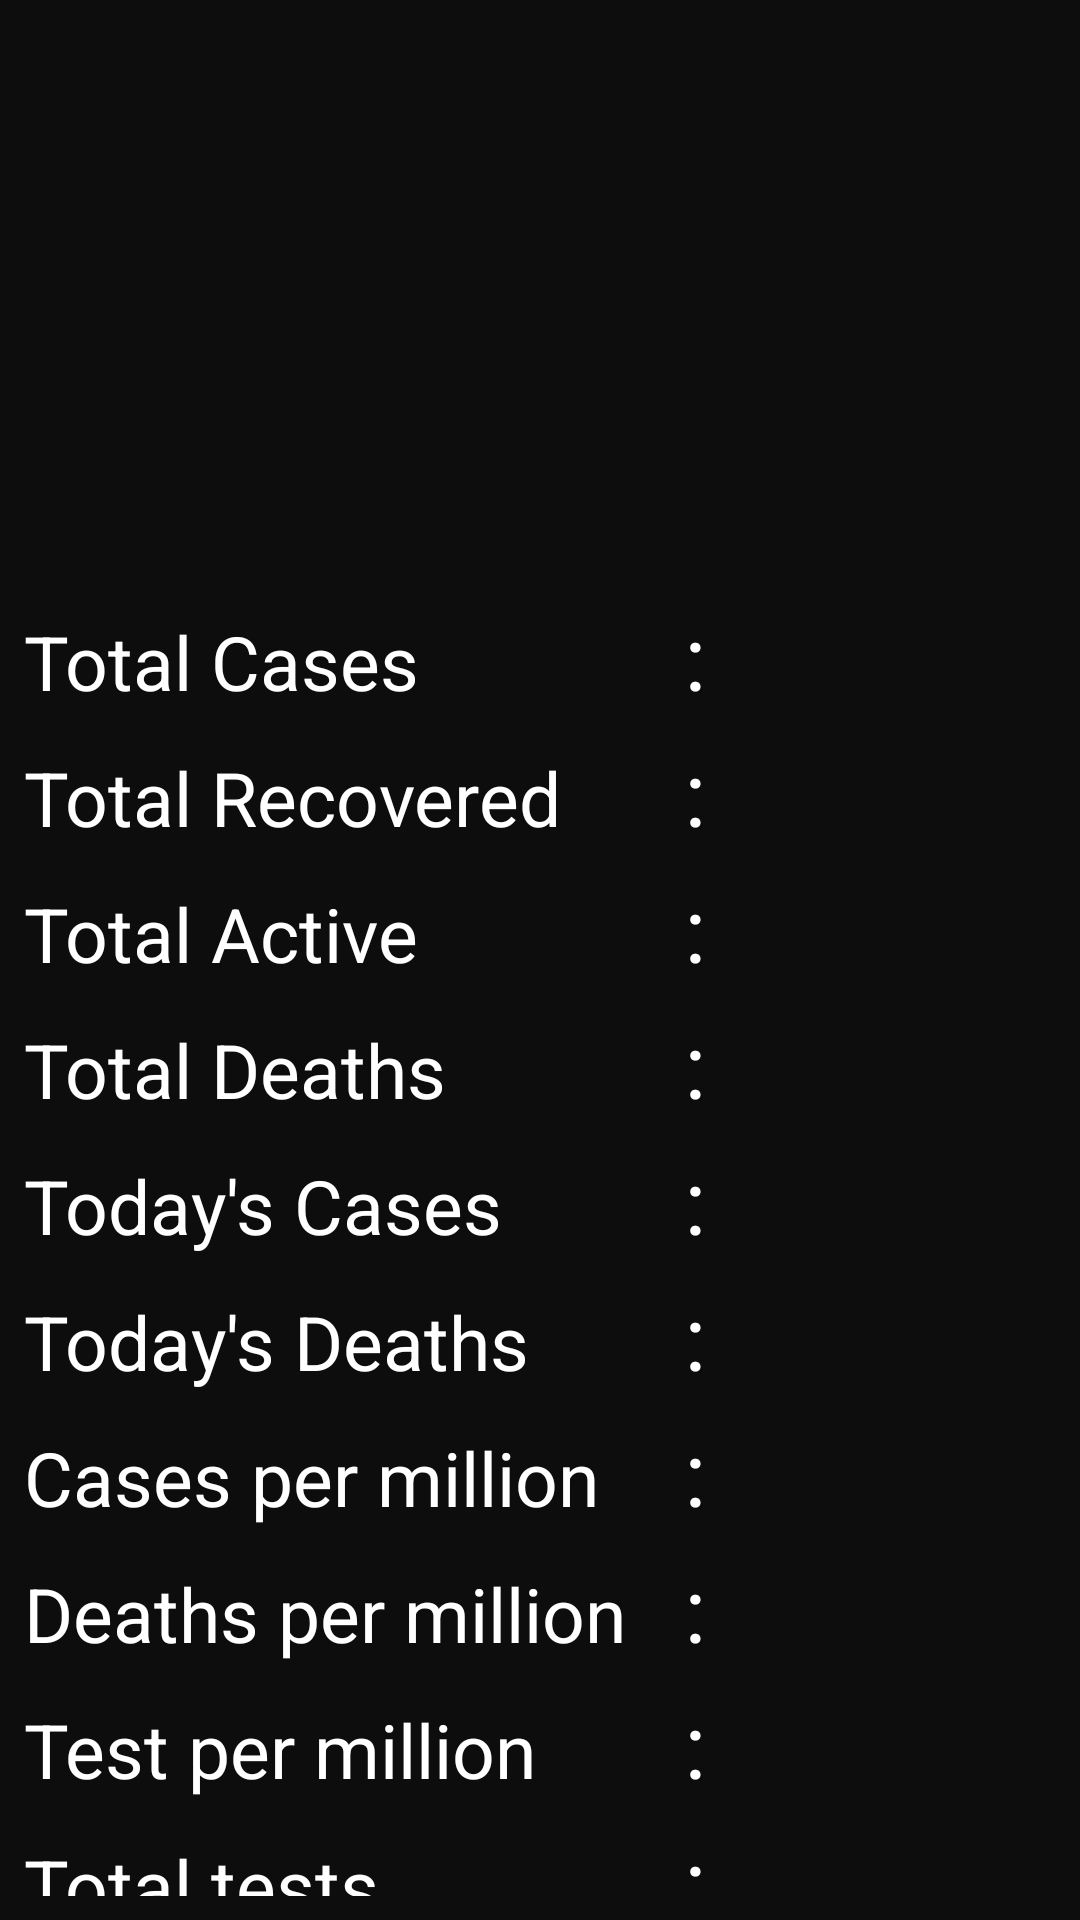

Write the Android layout XML for this screen, with the resource values it uses.
<!-- AndroidManifest.xml: application theme AppTheme -->
<!-- res/layout/activity_details.xml -->
<?xml version="1.0" encoding="utf-8"?>
<RelativeLayout xmlns:android="http://schemas.android.com/apk/res/android"
    xmlns:app="http://schemas.android.com/apk/res-auto"
    xmlns:tools="http://schemas.android.com/tools"
    android:layout_width="match_parent"
    android:layout_height="match_parent"
    android:background="#0D0D0E"
    tools:context=".DetailsActivity"
    android:padding="8dp">

    <ImageView
        android:id="@+id/countyFlag"
        android:layout_width="200dp"
        android:layout_height="140dp"
        android:layout_centerHorizontal="true"/>

    <TextView
        android:id="@+id/countryNameDet"
        android:layout_width="wrap_content"
        android:layout_height="wrap_content"
        android:layout_below="@+id/countyFlag"
        android:layout_centerHorizontal="true"
        android:layout_marginTop="10dp"
        android:textSize="30sp"
        android:textColor="#fff"/>

    <LinearLayout
        android:id="@+id/RL1"
        android:layout_width="wrap_content"
        android:layout_height="wrap_content"
        android:orientation="horizontal"
        android:layout_below="@id/countryNameDet"
        android:weightSum="1">

        <TextView
            android:layout_width="220dp"
            android:layout_height="wrap_content"
            android:text="Total Cases "
            android:textSize="25sp"
            android:textColor="#fff"/>
        <TextView
            android:layout_width="wrap_content"
            android:layout_height="wrap_content"
            android:textColor="#fff"
            android:text=":"
            android:textSize="30sp"/>

        <TextView
            android:id="@+id/totCases"
            android:layout_width="wrap_content"
            android:layout_height="wrap_content"
            android:textSize="25sp"
            android:layout_marginLeft="5dp"
            android:textColor="#fff"/>

    </LinearLayout>

    <LinearLayout
        android:id="@+id/RL2"
        android:layout_width="wrap_content"
        android:layout_height="wrap_content"
        android:orientation="horizontal"
        android:layout_below="@id/RL1"
        android:layout_marginTop="5dp">

        <TextView
            android:layout_width="220dp"
            android:layout_height="wrap_content"
            android:text="Total Recovered "
            android:textSize="25sp"
            android:textColor="#fff"/>
        <TextView
            android:layout_width="wrap_content"
            android:layout_height="wrap_content"
            android:textColor="#fff"
            android:text=":"
            android:textSize="30sp"/>

        <TextView
            android:id="@+id/totRecovered"
            android:layout_width="wrap_content"
            android:layout_height="wrap_content"
            android:layout_weight="0.5"
            android:textSize="25sp"
            android:layout_marginLeft="5dp"
            android:textColor="#fff"/>
    </LinearLayout>

    <LinearLayout
        android:id="@+id/RL3"
        android:layout_width="wrap_content"
        android:layout_height="wrap_content"
        android:orientation="horizontal"
        android:layout_below="@id/RL2"
        android:layout_marginTop="5dp">

        <TextView
            android:layout_width="220dp"
            android:layout_height="wrap_content"
            android:text="Total Active "
            android:textSize="25sp"
            android:textColor="#fff"/>
        <TextView
            android:layout_width="wrap_content"
            android:layout_height="wrap_content"
            android:textColor="#fff"
            android:text=":"
            android:textSize="30sp"/>

        <TextView
            android:id="@+id/totActive"
            android:layout_width="wrap_content"
            android:layout_height="wrap_content"
            android:layout_weight="0.5"
            android:layout_marginLeft="5dp"
            android:textSize="25sp"
            android:textColor="#fff"/>
    </LinearLayout>

    <LinearLayout
        android:id="@+id/RL4"
        android:layout_width="wrap_content"
        android:layout_height="wrap_content"
        android:orientation="horizontal"
        android:layout_below="@id/RL3"
        android:layout_marginTop="5dp">

        <TextView
            android:layout_width="220dp"
            android:layout_height="wrap_content"
            android:text="Total Deaths "
            android:textSize="25sp"
            android:textColor="#fff"/>
        <TextView
            android:layout_width="wrap_content"
            android:layout_height="wrap_content"
            android:textColor="#fff"
            android:text=":"
            android:textSize="30sp"/>

        <TextView
            android:id="@+id/totDeath"
            android:layout_width="wrap_content"
            android:layout_height="wrap_content"
            android:layout_weight="0.5"
            android:textColor="#fff"
            android:layout_marginLeft="5dp"
            android:textSize="25sp"/>
    </LinearLayout>

    <LinearLayout
        android:id="@+id/RL5"
        android:layout_width="wrap_content"
        android:layout_height="wrap_content"
        android:orientation="horizontal"
        android:layout_below="@id/RL4"
        android:layout_marginTop="5dp">

        <TextView
            android:layout_width="220dp"
            android:layout_height="wrap_content"
            android:text="Today's Cases "
            android:textSize="25sp"
            android:textColor="#fff"/>
        <TextView
            android:layout_width="wrap_content"
            android:layout_height="wrap_content"
            android:textColor="#fff"
            android:text=":"
            android:textSize="30sp"/>

        <TextView
            android:id="@+id/todaysCases"
            android:layout_width="wrap_content"
            android:layout_height="wrap_content"
            android:layout_weight="0.5"
            android:textColor="#fff"
            android:layout_marginLeft="5dp"
            android:textSize="25sp"/>
    </LinearLayout>

    <LinearLayout
        android:id="@+id/RL6"
        android:layout_width="wrap_content"
        android:layout_height="wrap_content"
        android:orientation="horizontal"
        android:layout_below="@id/RL5"
        android:layout_marginTop="5dp">

        <TextView
            android:layout_width="220dp"
            android:layout_height="wrap_content"
            android:text="Today's Deaths "
            android:textSize="25sp"
            android:textColor="#fff"/>
        <TextView
            android:layout_width="wrap_content"
            android:layout_height="wrap_content"
            android:textColor="#fff"
            android:text=":"
            android:textSize="30sp"/>

        <TextView
            android:id="@+id/todaysDeaths"
            android:layout_width="wrap_content"
            android:layout_height="wrap_content"
            android:layout_weight="0.5"
            android:layout_marginLeft="5dp"
            android:textSize="25sp"
            android:textColor="#fff"/>
    </LinearLayout>

    <LinearLayout
        android:id="@+id/RL7"
        android:layout_width="wrap_content"
        android:layout_height="wrap_content"
        android:orientation="horizontal"
        android:layout_below="@id/RL6"
        android:layout_marginTop="5dp">

        <TextView
            android:layout_width="220dp"
            android:layout_height="wrap_content"
            android:text="Cases per million "
            android:textSize="25sp"
            android:textColor="#fff"/>
        <TextView
            android:layout_width="wrap_content"
            android:layout_height="wrap_content"
            android:textColor="#fff"
            android:text=":"
            android:textSize="30sp"/>

        <TextView
            android:id="@+id/casesPerM"
            android:layout_width="wrap_content"
            android:layout_height="wrap_content"
            android:layout_weight="0.5"
            android:layout_marginLeft="5dp"
            android:textSize="25sp"
            android:textColor="#fff"/>
    </LinearLayout>


    <LinearLayout
        android:id="@+id/RL8"
        android:layout_width="wrap_content"
        android:layout_height="wrap_content"
        android:orientation="horizontal"
        android:layout_below="@id/RL7"
        android:layout_marginTop="5dp">

        <TextView
            android:layout_width="220dp"
            android:layout_height="wrap_content"
            android:text="Deaths per million "
            android:textSize="25sp"
            android:textColor="#fff"/>
        <TextView
            android:layout_width="wrap_content"
            android:layout_height="wrap_content"
            android:textColor="#fff"
            android:text=":"
            android:textSize="30sp"/>

        <TextView
            android:id="@+id/deathPerM"
            android:layout_width="wrap_content"
            android:layout_height="wrap_content"
            android:layout_weight="0.5"
            android:textSize="25sp"
            android:layout_marginLeft="5dp"
            android:textColor="#fff"/>
    </LinearLayout>

    <LinearLayout
        android:id="@+id/RL9"
        android:layout_width="wrap_content"
        android:layout_height="wrap_content"
        android:orientation="horizontal"
        android:layout_below="@id/RL8"
        android:layout_marginTop="5dp">

        <TextView
            android:layout_width="220dp"
            android:layout_height="wrap_content"
            android:text="Test per million "
            android:textSize="25sp"
            android:textColor="#fff"/>
        <TextView
            android:layout_width="wrap_content"
            android:layout_height="wrap_content"
            android:textColor="#fff"
            android:text=":"
            android:textSize="30sp"/>

        <TextView
            android:id="@+id/testsPerM"
            android:layout_width="wrap_content"
            android:layout_height="wrap_content"
            android:layout_weight="0.5"
            android:textSize="25sp"
            android:layout_marginLeft="5dp"
            android:textColor="#fff"/>
    </LinearLayout>

    <LinearLayout
        android:id="@+id/RL10"
        android:layout_width="wrap_content"
        android:layout_height="wrap_content"
        android:orientation="horizontal"
        android:layout_below="@id/RL9"
        android:layout_marginTop="5dp">

        <TextView
            android:layout_width="220dp"
            android:layout_height="wrap_content"
            android:text="Total tests"
            android:textSize="25sp"
            android:textColor="#fff"/>
        <TextView
            android:layout_width="wrap_content"
            android:layout_height="wrap_content"
            android:textColor="#fff"
            android:text=":"

            android:textSize="30sp"/>

        <TextView
            android:id="@+id/totTests"
            android:layout_width="wrap_content"
            android:layout_height="wrap_content"
            android:layout_weight="0.5"
            android:textSize="25sp"
            android:layout_marginLeft="5dp"
            android:textColor="#fff"/>
    </LinearLayout>

    <ProgressBar
        android:id="@+id/progress_bar_detailsactivity"
        android:layout_width="wrap_content"
        android:layout_height="wrap_content"
        android:visibility="invisible"
        android:layout_centerInParent="true"/>



</RelativeLayout>
<!-- resources referenced by this layout -->
<resources>
  <style name="AppTheme" parent="Theme.AppCompat.Light.DarkActionBar">
          
          <item name="colorPrimary">#151515</item>
          <item name="colorPrimaryDark">@color/colorPrimaryDark</item>
          <item name="colorAccent">@color/colorAccent</item>
      </style>
  <!-- not gathered from this repository: default colours our renderer supplied (Android Studio template values) -->
  <color name="colorPrimaryDark">#FF3700B3</color>
  <color name="colorAccent">#FF03DAC5</color>
</resources>
